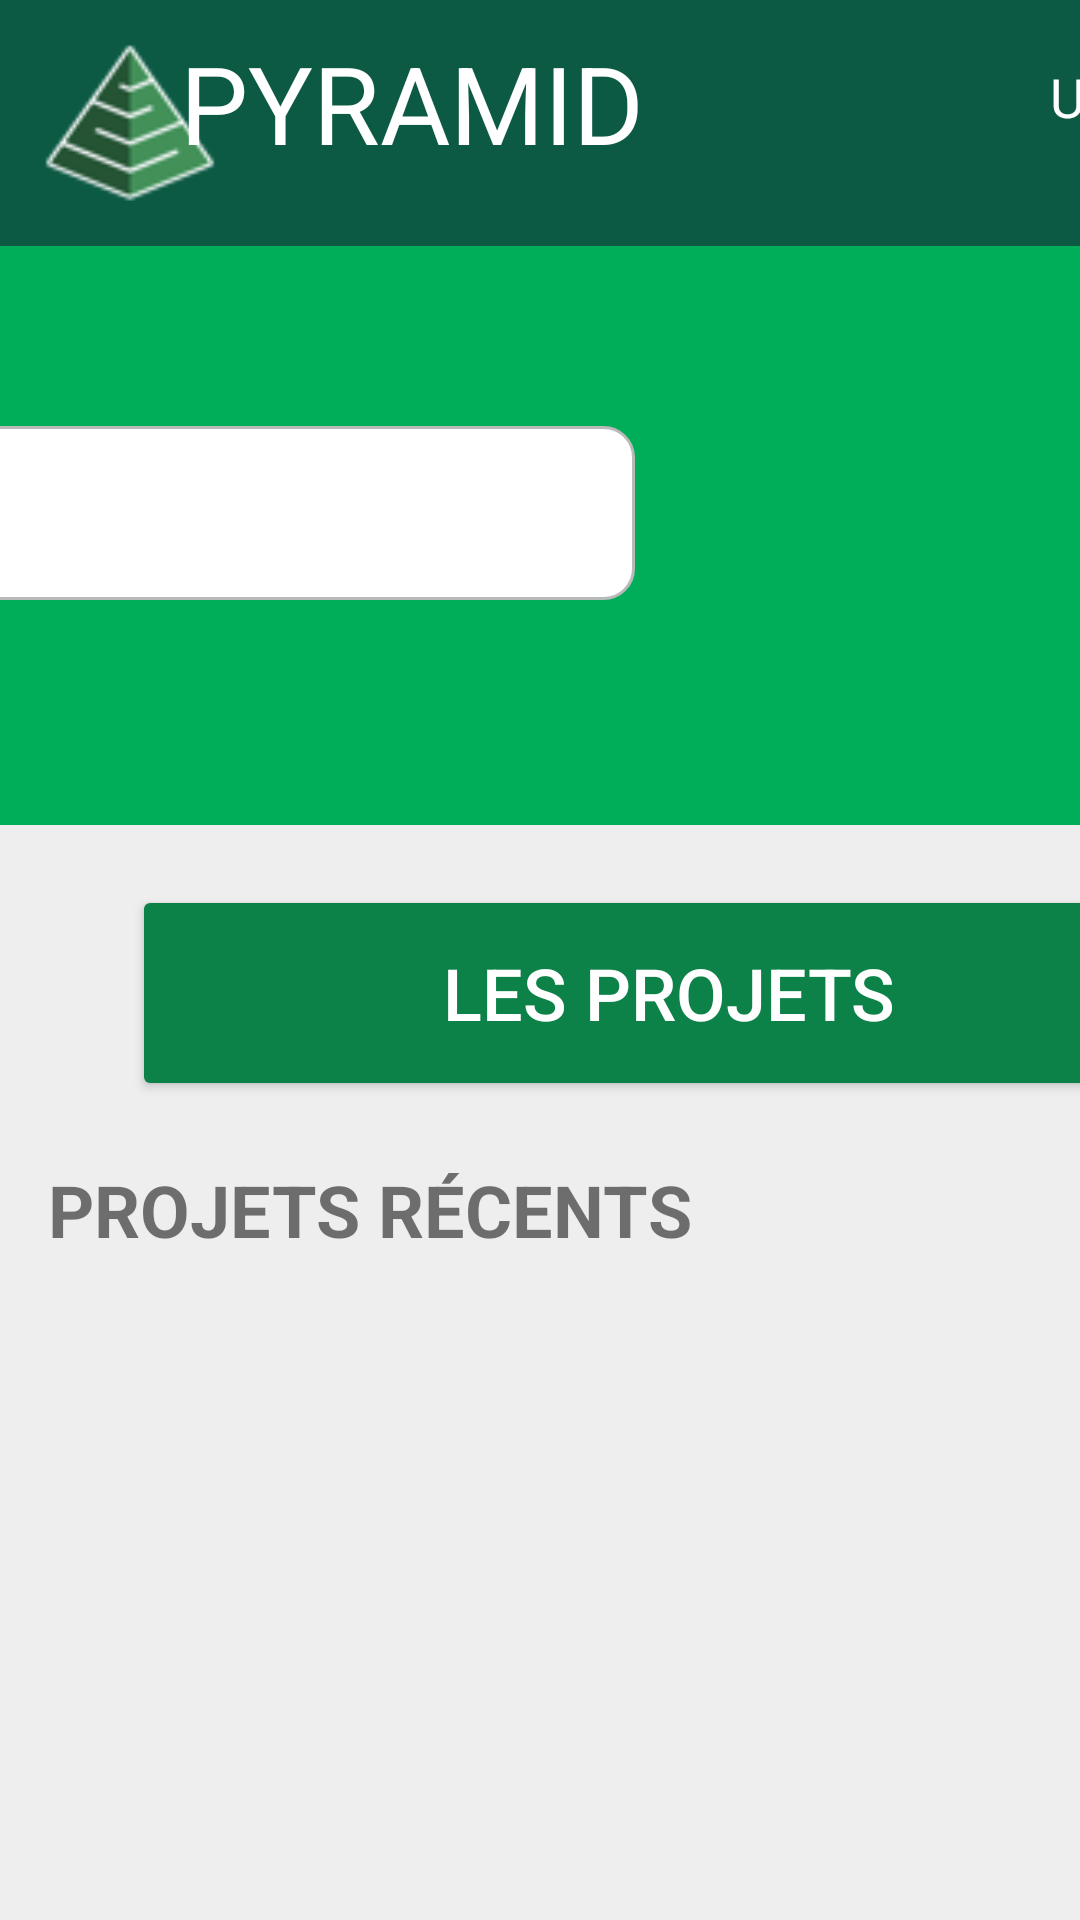

Reconstruct the res/layout file that produces this screen, plus the resources it refers to.
<!-- AndroidManifest.xml: application theme Theme.Kotlin2 -->
<!-- res/layout/home_view.xml -->
<?xml version="1.0" encoding="utf-8"?>
<androidx.constraintlayout.widget.ConstraintLayout
    xmlns:android="http://schemas.android.com/apk/res/android"
    xmlns:app="http://schemas.android.com/apk/res-auto"
    xmlns:tools="http://schemas.android.com/tools"
    android:layout_width="match_parent"
    android:layout_height="match_parent"
    android:background="@color/gray_500">

    <RelativeLayout
        android:id="@+id/relativeLayout1"
        android:layout_width="900dp"
        android:layout_height="193dp"
        android:background="#00AD59"
        app:layout_constraintBottom_toTopOf="@+id/relativeLayout2"
        app:layout_constraintEnd_toEndOf="parent"
        app:layout_constraintHorizontal_bias="1.0"
        app:layout_constraintStart_toStartOf="parent"
        app:layout_constraintTop_toBottomOf="@+id/relativeLayout"
        app:layout_constraintVertical_bias="1.0">

        <SearchView
            android:id="@+id/searchView"
            android:layout_width="668dp"
            android:layout_height="58dp"
            android:layout_gravity="center|left"
            android:layout_marginStart="250px"
            android:layout_marginLeft="250px"
            android:layout_marginTop="180px"
            android:background="@drawable/edittext_corner"
            android:queryHint="Rechercher dans la liste" />

        <TextView
            android:id="@+id/txtAccueil"
            android:layout_width="141dp"
            android:layout_height="67dp"
            android:layout_marginStart="780px"
            android:layout_marginLeft="780px"
            android:layout_marginTop="50px"
            android:layout_marginEnd="10px"
            android:layout_marginRight="10px"
            android:layout_marginBottom="10px"
            android:text="Accueil"
            android:textColor="#FFFFFF"
            android:textSize="36sp"
            android:textStyle="bold" />

    </RelativeLayout>

    <RelativeLayout
        android:id="@+id/relativeLayout"
        android:layout_width="912dp"
        android:layout_height="82dp"
        android:background="#0C5A43"
        app:layout_constraintEnd_toEndOf="parent"
        app:layout_constraintHorizontal_bias="0.0"
        app:layout_constraintStart_toStartOf="parent"
        app:layout_constraintTop_toTopOf="parent">

        <ImageView
            android:id="@+id/imageViewP"
            android:layout_width="60dp"
            android:layout_height="match_parent"
            android:layout_gravity="center|left"
            android:layout_marginStart="40px"
            android:layout_marginLeft="40px"
            android:src="@drawable/unnamed" />

        <TextView
            android:id="@+id/txtAccueilProject"
            android:layout_width="265dp"
            android:layout_height="68dp"
            android:layout_marginStart="180px"
            android:layout_marginLeft="180px"
            android:layout_marginTop="30px"
            android:layout_marginEnd="10px"
            android:layout_marginRight="10px"
            android:layout_marginBottom="10px"
            android:text="PYRAMID"
            android:textColor="#FFFFFF"
            android:textSize="36sp" />

        <ImageView
            android:id="@+id/imageView2"
            android:layout_width="110dp"
            android:layout_height="50dp"
            android:layout_marginStart="1170px"
            android:layout_marginLeft="1170px"
            android:layout_marginTop="30px"
            app:srcCompat="@drawable/ic_profile" />

        <ImageView
            android:id="@+id/imageHelpHome"
            android:layout_width="110dp"
            android:layout_height="50dp"
            android:layout_marginStart="1370px"
            android:layout_marginLeft="1370px"
            android:layout_marginTop="30px"
            app:srcCompat="@drawable/ic_information" />

        <ImageView
            android:id="@+id/imageDisconnect"
            android:layout_width="110dp"
            android:layout_height="50dp"
            android:layout_marginStart="1570px"
            android:layout_marginLeft="1570px"
            android:layout_marginTop="30px"
            app:srcCompat="@drawable/ic_open_exit_door" />

        <TextView
            android:id="@+id/nameUserHome"
            android:layout_width="167dp"
            android:layout_height="67dp"
            android:layout_marginStart="1050px"
            android:layout_marginLeft="1050px"
            android:layout_marginTop="60px"
            android:layout_marginEnd="10px"
            android:layout_marginRight="10px"
            android:layout_marginBottom="10px"
            android:text="Username"
            android:textColor="#FFFFFF"
            android:textSize="18sp" />

    </RelativeLayout>

    <Button
        android:id="@+id/btnListProject"
        android:layout_width="358dp"
        android:layout_height="72dp"
        android:layout_gravity="center|left"
        android:layout_marginStart="44dp"
        android:layout_marginLeft="44dp"
        android:layout_marginTop="20dp"
        android:text="Les Projets"
        android:textColor="#FFFFFF"
        android:textSize="24sp"
        app:backgroundTint="#0C8148"
        app:layout_constraintStart_toStartOf="parent"
        app:layout_constraintTop_toBottomOf="@+id/relativeLayout1"
        tools:layout_marginLeft="0" />

    <Button
        android:id="@+id/btnListClient"
        android:layout_width="358dp"
        android:layout_height="72dp"
        android:layout_gravity="center|right"
        android:layout_marginStart="50dp"
        android:layout_marginLeft="50dp"
        android:layout_marginTop="20dp"
        android:layout_marginEnd="15dp"
        android:layout_marginRight="15dp"
        android:text="Les Clients"
        android:textColor="#FFFFFF"
        android:textColorHighlight="@color/green_500"
        android:textSize="24sp"
        app:backgroundTint="#0C8148"
        app:layout_constraintEnd_toEndOf="parent"
        app:layout_constraintHorizontal_bias="0.68"
        app:layout_constraintStart_toEndOf="@+id/btnListProject"
        app:layout_constraintTop_toBottomOf="@+id/relativeLayout1" />

    <androidx.recyclerview.widget.RecyclerView
        android:id="@+id/recyclerview_projet"
        android:layout_width="900dp"
        android:layout_height="879dp"
        android:layout_marginTop="120dp"
        android:clickable="true"
        android:focusable="true"
        android:foreground="?android:attr/selectableItemBackground"
        app:layout_constraintBottom_toBottomOf="parent"
        app:layout_constraintHorizontal_bias="0.0"

        app:layout_constraintLeft_toLeftOf="parent"
        app:layout_constraintRight_toRightOf="parent"
        app:layout_constraintTop_toBottomOf="@+id/textView4"
        tools:listitem="@layout/recyclerview_projet" />

    <TextView
        android:id="@+id/textView4"
        android:layout_width="wrap_content"
        android:layout_height="wrap_content"
        android:layout_marginStart="16dp"
        android:layout_marginLeft="16dp"
        android:layout_marginTop="20dp"
        android:text="Projets Récents"
        android:textAllCaps="true"
        android:textSize="24sp"
        android:textStyle="bold"
        app:layout_constraintStart_toStartOf="parent"
        app:layout_constraintTop_toBottomOf="@+id/btnListProject" />
</androidx.constraintlayout.widget.ConstraintLayout>
<!-- res/layout/recyclerview_projet.xml (included above) -->
<?xml version="1.0" encoding="utf-8"?>
<LinearLayout xmlns:android="http://schemas.android.com/apk/res/android"
    xmlns:app="http://schemas.android.com/apk/res-auto"
    xmlns:tools="http://schemas.android.com/tools"
    android:orientation="vertical"
    android:layout_width="match_parent"
    android:layout_height="100dp"
    android:layout_marginTop="10dp"
    android:layout_marginRight="25dp"
    android:layout_marginLeft="25dp">

    <androidx.cardview.widget.CardView
        android:id="@+id/cardViewProjet"
        android:layout_width="match_parent"
        android:layout_height="98dp"
        android:layout_marginTop="1dp"
        android:layout_marginBottom="1dp"
        android:background="#FFFF"
        android:foreground="?android:attr/selectableItemBackground">

        <androidx.constraintlayout.widget.ConstraintLayout
            android:layout_width="match_parent"
            android:layout_height="match_parent">


            <TextView
                android:id="@+id/textView"
                android:layout_width="wrap_content"
                android:layout_height="wrap_content"
                android:layout_marginLeft="12dp"
                android:layout_marginStart="12dp"
                android:layout_marginTop="16dp"
                android:text="TextView"
                android:textSize="20sp"
                android:textStyle="bold"
                app:layout_constraintStart_toEndOf="@+id/iconChantier"
                app:layout_constraintTop_toTopOf="parent" />

            <ImageView
                android:id="@+id/iconChantier"
                android:layout_width="50dp"
                android:layout_height="50dp"
                android:layout_marginStart="28dp"
                android:layout_marginLeft="28dp"
                app:layout_constraintBottom_toBottomOf="parent"
                app:layout_constraintStart_toStartOf="parent"
                app:layout_constraintTop_toTopOf="parent"
                app:layout_constraintVertical_bias="0.482"
                tools:srcCompat="@drawable/ic_launcher_foreground" />

            <TextView
                android:id="@+id/textView2"
                android:layout_width="wrap_content"
                android:layout_height="wrap_content"
                android:layout_marginLeft="12dp"
                android:layout_marginStart="12dp"
                android:layout_marginTop="8dp"
                android:text="TextView"
                android:textSize="18sp"
                android:textStyle="italic"
                app:layout_constraintBottom_toBottomOf="parent"
                app:layout_constraintStart_toEndOf="@+id/iconChantier"
                app:layout_constraintTop_toBottomOf="@+id/textView"
                app:layout_constraintVertical_bias="0.0" />

            <ImageView
                android:id="@+id/arrowIcon"
                android:layout_width="40dp"
                android:layout_height="40dp"
                android:layout_marginEnd="50dp"
                android:layout_marginRight="50dp"
                app:layout_constraintBottom_toBottomOf="parent"
                app:layout_constraintEnd_toEndOf="parent"
                app:layout_constraintTop_toTopOf="parent"
                tools:srcCompat="@drawable/ic_play" />
        </androidx.constraintlayout.widget.ConstraintLayout>
    </androidx.cardview.widget.CardView>

</LinearLayout>
<!-- resources referenced by this layout -->
<resources>
  <color name="gray_500">#eeeeee</color>
  <color name="green_500">#4CAF50</color>
  <!-- drawable edittext_corner (drawable) -->
  <?xml version="1.0" encoding="utf-8"?>
  <selector xmlns:android="http://schemas.android.com/apk/res/android">
      <item>
          <shape
              xmlns:android="http://schemas.android.com/apk/res/android"
              android:shape="rectangle">
              <solid android:color="#FFFF" />
              <stroke
                  android:width="1dp"
                  android:color="#b8b9b9" />
              <corners
                  android:radius="10dp" />
          </shape>
      </item>
  </selector>
  <!-- drawable ic_open_exit_door (drawable) -->
  <vector xmlns:android="http://schemas.android.com/apk/res/android"
      android:width="494.239dp"
      android:height="494.238dp"
      android:viewportWidth="494.239"
      android:viewportHeight="494.238">
    <path
        android:fillColor="#FFFF"
        android:pathData="M199.725,0v36.025H85.211v421.66l114.514,0.094v36.459l209.085,-37.555l0.216,-418.867L199.725,0zM234.404,230.574c7.022,0 12.715,7.408 12.715,16.545c0,9.139 -5.692,16.545 -12.715,16.545s-12.715,-7.406 -12.715,-16.545C221.688,237.982 227.382,230.574 234.404,230.574zM119.211,423.713V70.025h80.514v353.753L119.211,423.713z"/>
  </vector>
  <!-- drawable ic_play (drawable) -->
  <vector xmlns:android="http://schemas.android.com/apk/res/android"
      android:width="494.148dp"
      android:height="494.148dp"
      android:viewportWidth="494.148"
      android:viewportHeight="494.148">
    <path
        android:fillColor="#9C9C9C"
        android:pathData="M405.284,201.188L130.804,13.28C118.128,4.596 105.356,0 94.74,0C74.216,0 61.52,16.472 61.52,44.044v406.124c0,27.54 12.68,43.98 33.156,43.98c10.632,0 23.2,-4.6 35.904,-13.308l274.608,-187.904c17.66,-12.104 27.44,-28.392 27.44,-45.884C432.632,229.572 422.964,213.288 405.284,201.188z"/>
  </vector>
  <style name="Theme.Kotlin2" parent="Theme.MaterialComponents.DayNight.NoActionBar">
          
          <item name="colorPrimary">@color/green_800</item>
          <item name="colorPrimaryVariant">@color/green_500</item>
          <item name="colorOnPrimary">@color/white</item>
          
          <item name="colorSecondary">@color/green_500</item>
          <item name="colorSecondaryVariant">@color/green_500</item>
          <item name="colorOnSecondary">@color/black</item>
  
          
          <item name="android:statusBarColor" tools:targetApi="l">?attr/colorPrimaryVariant</item>
          
  
          
          <item name="android:windowActionBar">false</item>
          <item name="android:windowNoTitle">true</item>
      </style>
  <color name="green_800">#2E7D32</color>
  <color name="white">#DCDCDC</color>
  <color name="black">#121212</color>
</resources>
